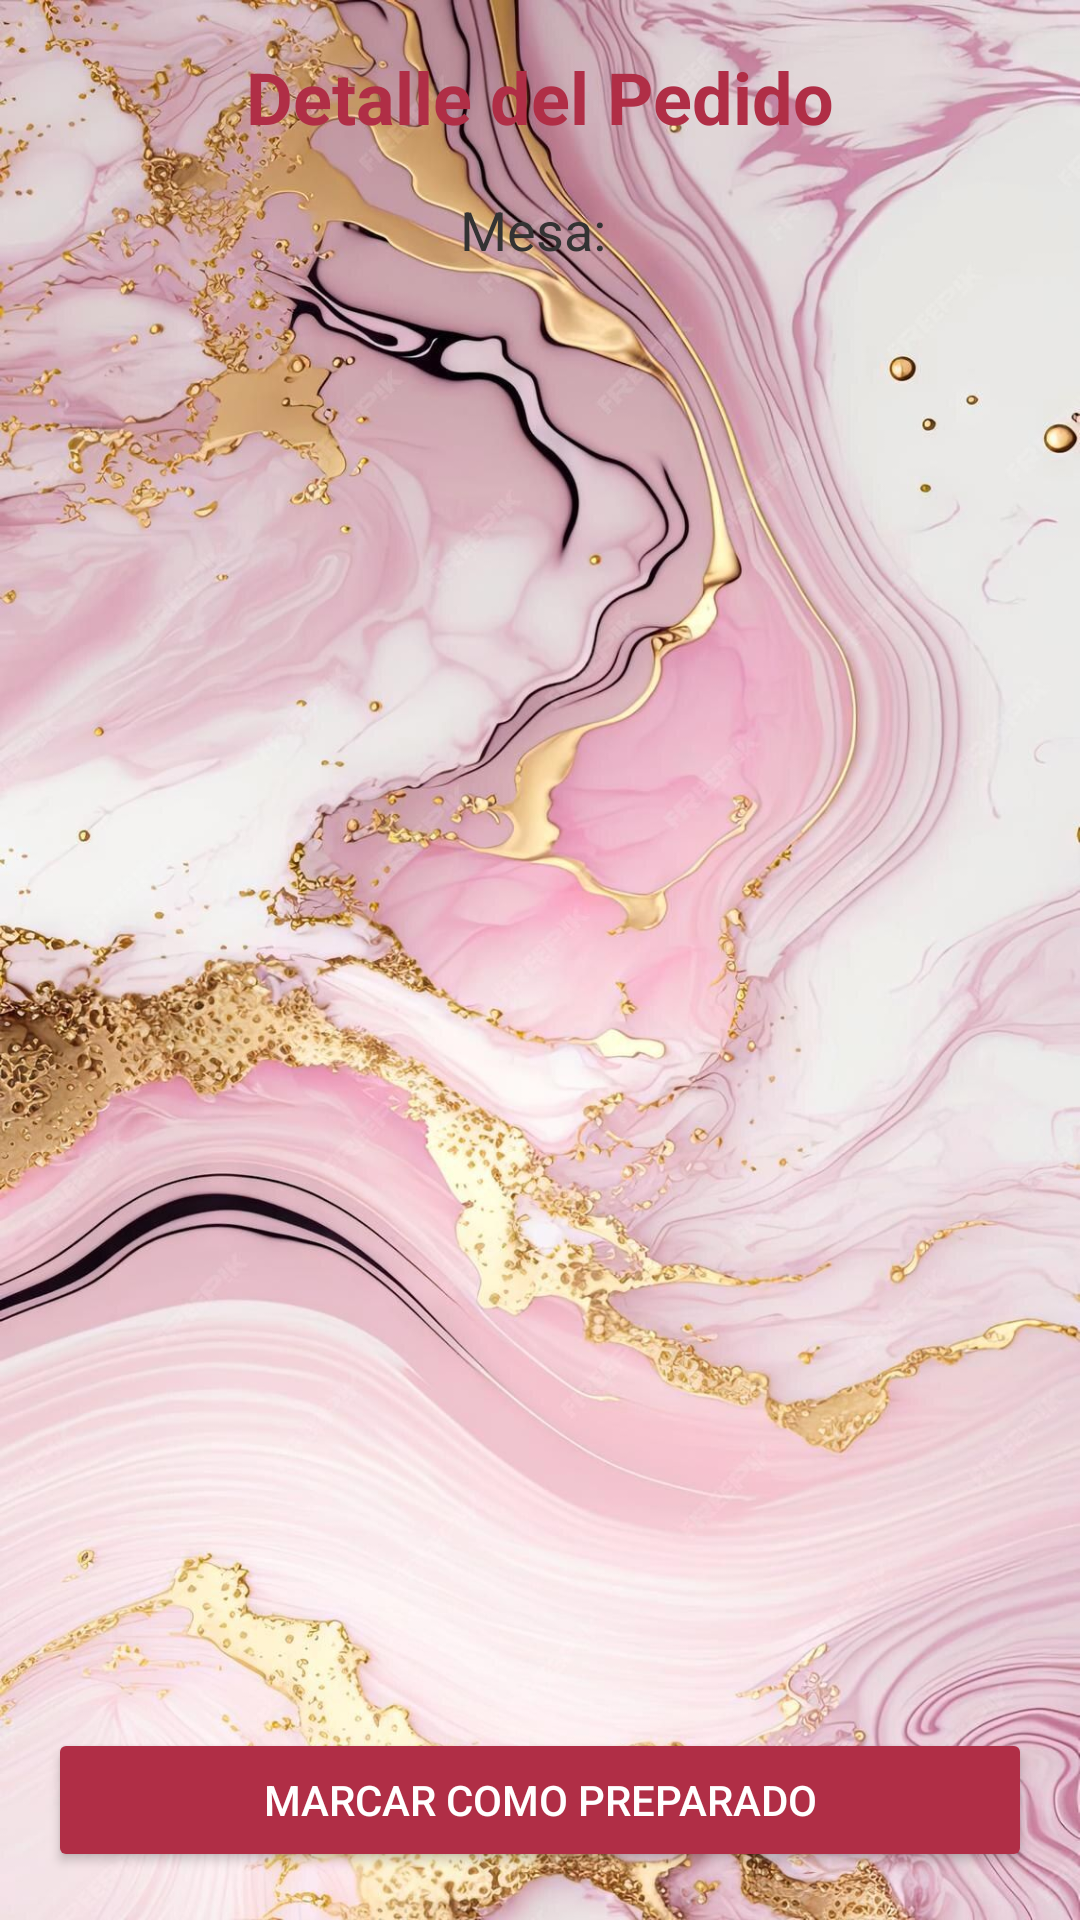

Android layout source for this screen:
<!-- AndroidManifest.xml: application theme Theme.MeryNos -->
<!-- res/layout/activity_detalle_pedido.xml -->
<?xml version="1.0" encoding="utf-8"?>
<LinearLayout xmlns:android="http://schemas.android.com/apk/res/android"
    xmlns:tools="http://schemas.android.com/tools"
    android:orientation="vertical"
    android:gravity="center"
    android:padding="16dp"
    android:layout_width="match_parent"
    android:layout_height="match_parent"
    android:background="@drawable/fondo_marmol">

    <TextView
        android:id="@+id/txtTituloDetalle"
        android:layout_width="wrap_content"
        android:layout_height="wrap_content"
        android:text="Detalle del Pedido"
        android:textSize="24sp"
        android:textStyle="bold"
        android:textColor="#B02E46"
        android:layout_marginBottom="16dp" />

    <TextView
        android:id="@+id/txtMesaDetalle"
        android:layout_width="wrap_content"
        android:layout_height="wrap_content"
        android:text="Mesa: "
        android:textSize="18sp"
        android:textColor="#333333"
        android:layout_marginBottom="12dp" />

    <androidx.recyclerview.widget.RecyclerView
        android:id="@+id/recyclerDetallePedido"
        android:layout_width="match_parent"
        android:layout_height="0dp"
        android:layout_weight="1"
        android:padding="4dp"
        tools:ignore="SpeakableTextPresentCheck" />

    <Button
        android:id="@+id/btnMarcarPreparado"
        android:layout_width="match_parent"
        android:layout_height="wrap_content"
        android:text="Marcar como preparado"
        android:backgroundTint="#B02E46"
        android:textColor="#FFFFFF"
        android:layout_marginTop="16dp" />
</LinearLayout>
<!-- resources referenced by this layout -->
<resources>
  <!-- drawable fondo_marmol: png bitmap (drawable, 259518 bytes) -->
  <style name="Theme.MeryNos" parent="Base.Theme.MeryNos" />
  <style name="Base.Theme.MeryNos" parent="Theme.Material3.DayNight.NoActionBar">
          
          
      </style>
</resources>
